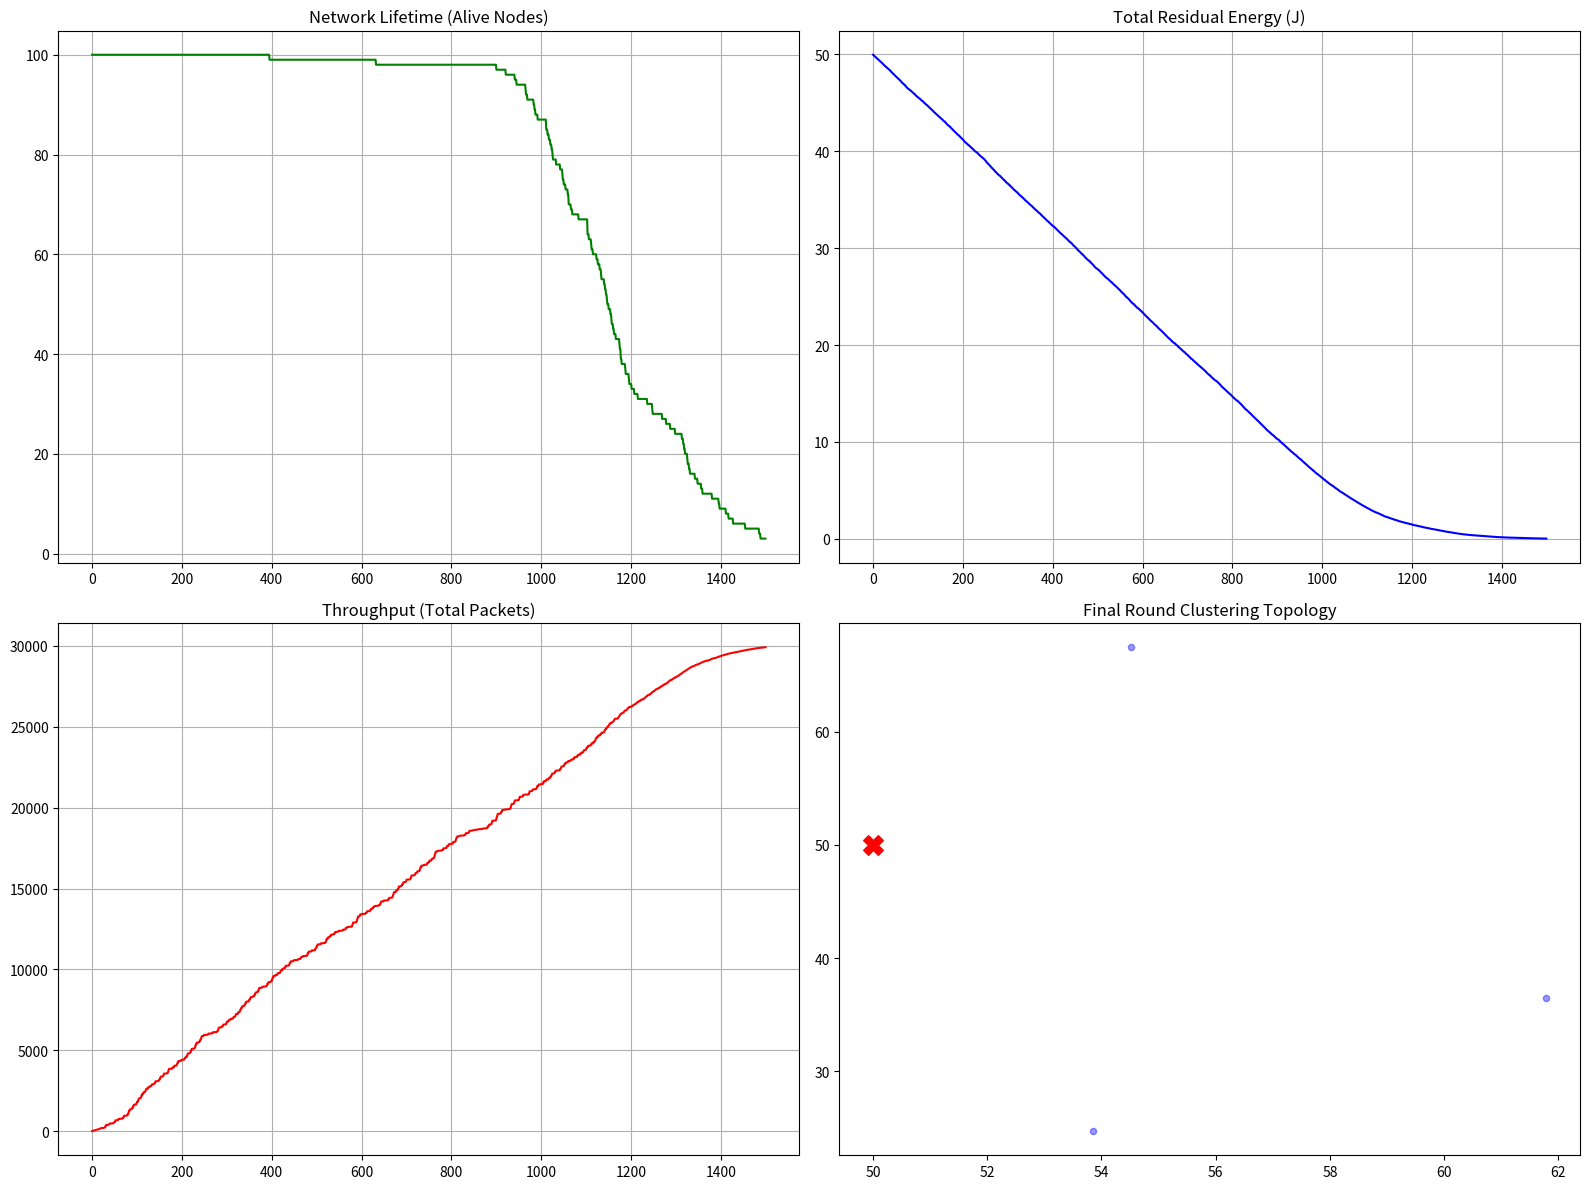

The script that saved this image:
import numpy as np
import matplotlib.pyplot as plt
import random

class NetworkSettings:
    def __init__(self):
        self.width = 100
        self.height = 100
        self.sink_x = 50
        self.sink_y = 50
        self.n = 100
        self.e_init = 0.5 
        self.e_elec = 50 * 1e-9     
        self.e_fs = 10 * 1e-12      
        self.e_mp = 0.0013 * 1e-12  
        self.e_da = 5 * 1e-9        
        self.p = 0.1                
        self.packet_bits = 4000     
        self.max_rounds = 1500 

class SensorNode:
    def __init__(self, node_id, config):
        self.id = node_id
        self.x = random.uniform(0, config.width)
        self.y = random.uniform(0, config.height)
        self.energy = config.e_init
        self.is_alive = True
        self.role = "member"
        self.d_sink = np.sqrt((self.x - config.sink_x)**2 + (self.y - config.sink_y)**2)
        self.ch_timer = 0 
        
    def update_energy(self):
        if self.energy <= 0:
            self.energy = 0
            self.is_alive = False

    def decide_leadership(self, r, config, network_avg_dist):
        if not self.is_alive or self.ch_timer > 0:
            self.role = "member"
            if self.ch_timer > 0: self.ch_timer -= 1
            return False
        
        t_base = config.p / (1 - config.p * (r % int(1/config.p)))
        f_energy = self.energy / config.e_init
        f_dist = network_avg_dist / (self.d_sink + 1e-9)
        threshold = t_base * f_energy * f_dist
        
        if random.random() < threshold:
            self.role = "head"
            self.ch_timer = int(1/config.p) - 1
            return True
        self.role = "member"
        return False

    def consume_tx(self, dist, bits, config):
        d0 = np.sqrt(config.e_fs / config.e_mp)
        if dist < d0:
            e_tx = (config.e_elec * bits) + (config.e_fs * bits * (dist**2))
        else:
            e_tx = (config.e_elec * bits) + (config.e_mp * bits * (dist**4))
        self.energy -= e_tx
        self.update_energy()

class SimulationEngine:
    def __init__(self):
        self.config = NetworkSettings()
        self.nodes = [SensorNode(i, self.config) for i in range(self.config.n)]
        self.stats = {'alive': [], 'energy': [], 'packets': []}
        self.total_packets = 0

    def run(self):
        print("Akilli LEACH+ (Energy & Distance Aware) baslatildi...")
        for r in range(self.config.max_rounds):
            alive_nodes = [n for n in self.nodes if n.is_alive]
            if not alive_nodes:
                print(f"Ag {r}. turda tamamen coktu.")
                break
            
            avg_dist = np.mean([n.d_sink for n in alive_nodes])
            heads = []
            members = []
            
            for n in alive_nodes:
                if n.decide_leadership(r, self.config, avg_dist):
                    heads.append(n)
                else:
                    members.append(n)
            
            for m in members:
                if heads:
                    dists = [np.sqrt((m.x - h.x)**2 + (m.y - h.y)**2) for h in heads]
                    idx = np.argmin(dists)
                    m.consume_tx(dists[idx], self.config.packet_bits, self.config)
                    heads[idx].energy -= (self.config.e_elec + self.config.e_da) * self.config.packet_bits
                else:
                    m.consume_tx(m.d_sink, self.config.packet_bits, self.config)
                    self.total_packets += 1

            for h in heads:
                h.consume_tx(h.d_sink, self.config.packet_bits, self.config)
                self.total_packets += 1

            self.stats['alive'].append(len(alive_nodes))
            self.stats['energy'].append(sum(n.energy for n in alive_nodes))
            self.stats['packets'].append(self.total_packets)
            
            if r % 100 == 0:
                print(f"Islem devam ediyor... Tur: {r}")

        self.visualize(heads)

    def visualize(self, current_heads):
        fig, axes = plt.subplots(2, 2, figsize=(16, 12))
        
        # 1. Network Lifetime
        axes[0,0].plot(self.stats['alive'], color='green')
        axes[0,0].set_title("Network Lifetime (Alive Nodes)")
        axes[0,0].grid(True)

        # 2. Total Energy
        axes[0,1].plot(self.stats['energy'], color='blue')
        axes[0,1].set_title("Total Residual Energy (J)")
        axes[0,1].grid(True)

        # 3. Throughput
        axes[1,0].plot(self.stats['packets'], color='red')
        axes[1,0].set_title("Throughput (Total Packets)")
        axes[1,0].grid(True)

        # 4. Final Topology (Show)
        axes[1,1].scatter(self.config.sink_x, self.config.sink_y, color='red', marker='X', s=200, label='Sink')
        for n in self.nodes:
            if n.is_alive:
                if n.role == "head":
                    axes[1,1].scatter(n.x, n.y, color='orange', marker='*', s=150, edgecolors='black')
                    axes[1,1].plot([n.x, self.config.sink_x], [n.y, self.config.sink_y], 'r--', alpha=0.2)
                else:
                    axes[1,1].scatter(n.x, n.y, color='blue', s=20, alpha=0.4)
                    if current_heads:
                        dists = [np.sqrt((n.x - h.x)**2 + (n.y - h.y)**2) for h in current_heads]
                        nearest_ch = current_heads[np.argmin(dists)]
                        axes[1,1].plot([n.x, nearest_ch.x], [n.y, nearest_ch.y], 'k-', alpha=0.05)
        
        axes[1,1].set_title("Final Round Clustering Topology")
        
        plt.tight_layout()
        plt.show()

if __name__ == "__main__":
    sim = SimulationEngine()
    sim.run()